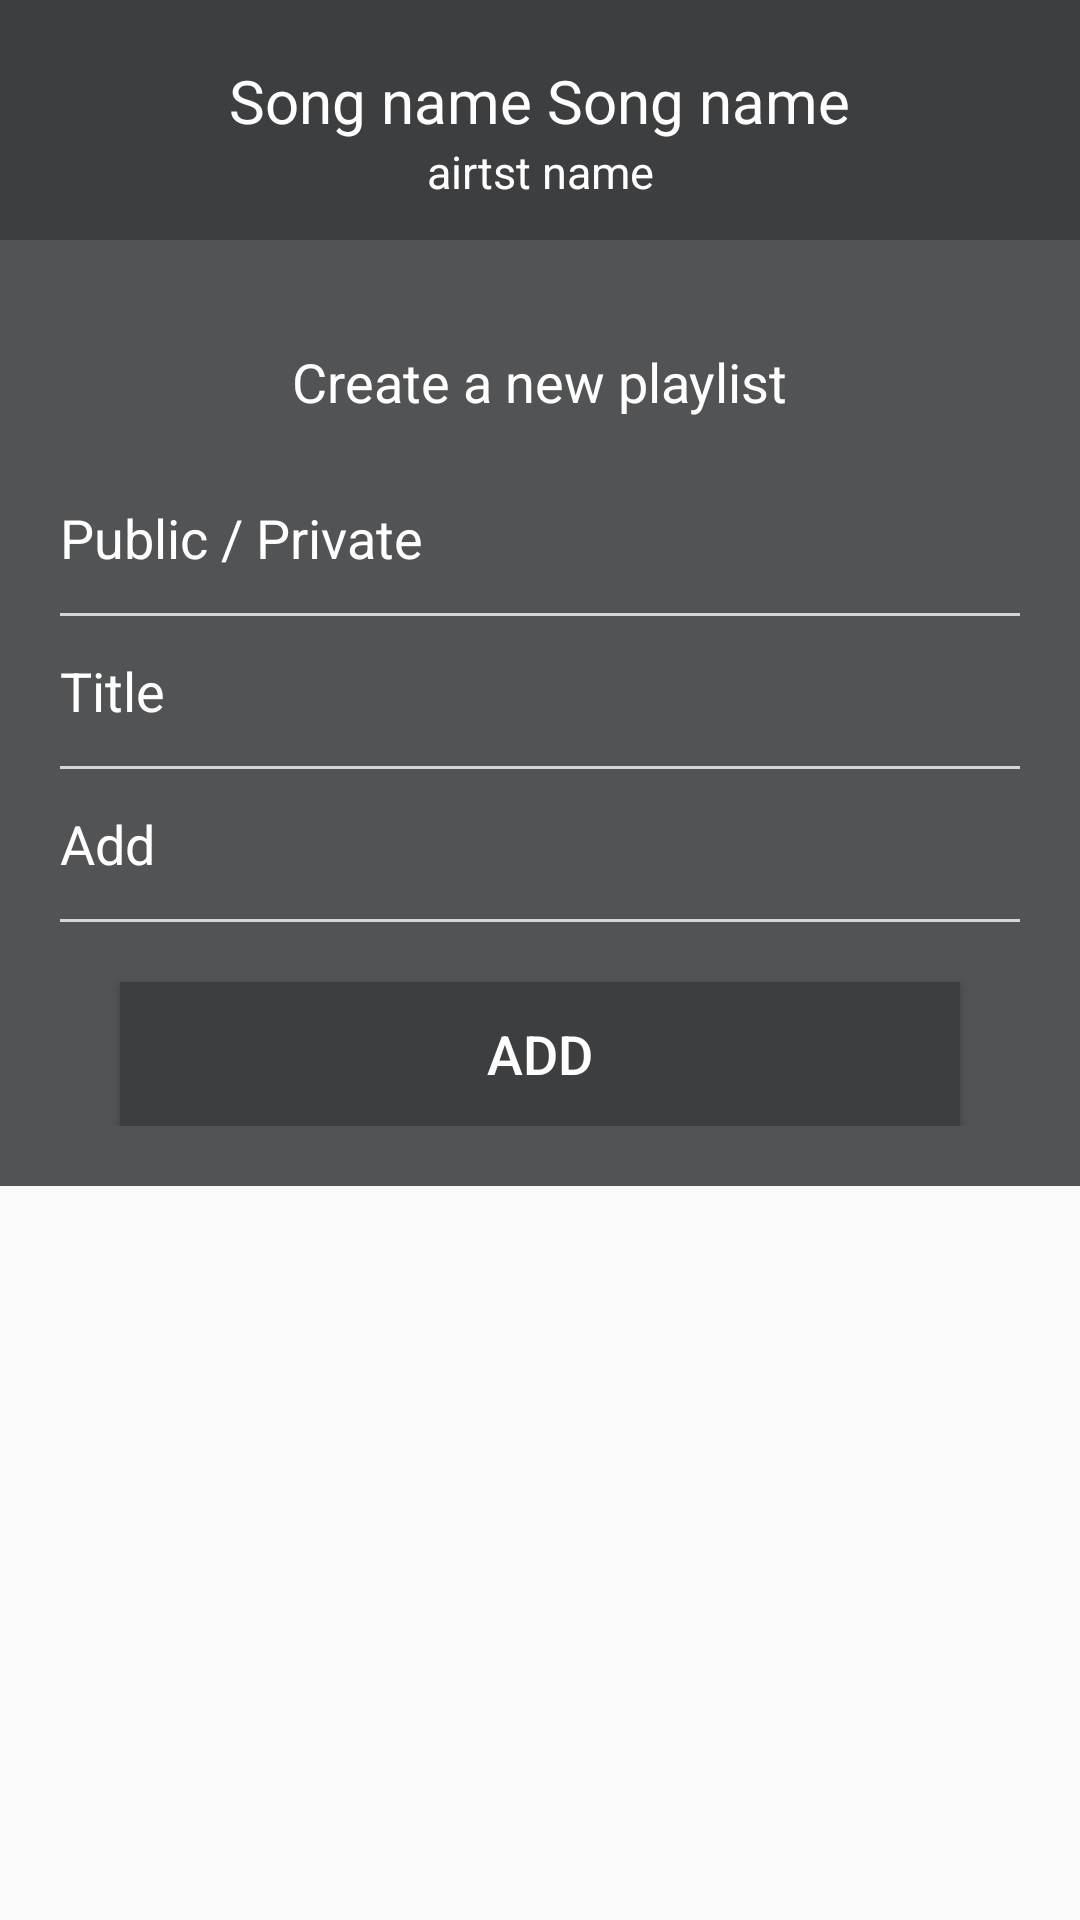

Write the Android layout XML for this screen, with the resource values it uses.
<!-- AndroidManifest.xml: application theme AppTheme -->
<!-- res/layout/createnewalbum.xml -->
<?xml version="1.0" encoding="utf-8"?>
<LinearLayout
    xmlns:android="http://schemas.android.com/apk/res/android"
    xmlns:app="http://schemas.android.com/apk/res-auto"
    android:layout_width="match_parent"
    android:layout_height="wrap_content"
    android:orientation="vertical">

    <LinearLayout
        android:layout_width="match_parent"
        android:orientation="vertical"
        android:padding="10dp"
        android:background="@color/App_color"
        android:layout_height="80dp">
        <TextView
            android:layout_width="wrap_content"
            android:textColor="@color/white"
            android:layout_gravity="center"
            android:gravity="center"
            android:textSize="20dp"
            android:layout_marginTop="10dp"
            android:text="Song name Song name"
            android:layout_height="wrap_content" />
        <TextView
            android:layout_width="wrap_content"
            android:textColor="@color/white"
            android:layout_gravity="center"
            android:gravity="center"
            android:textSize="15dp"
            android:text="airtst name"
            android:layout_height="wrap_content" />

    </LinearLayout>

    <LinearLayout
        android:layout_width="match_parent"
        android:orientation="vertical"
        android:padding="20dp"
        android:background="@color/Qubeuecolor"
        android:layout_height="wrap_content">

        <TextView
            android:layout_width="wrap_content"
            android:text="@string/Createanewplaylist"
            android:textColor="@color/white"
            android:layout_gravity="center"
            android:textSize="18dp"
            android:padding="15dp"
            android:layout_height="wrap_content" />







        <LinearLayout
            android:layout_width="match_parent"
            android:background="@color/Qubeuecolor"
            android:layout_height="50dp">



            <TextView
                android:layout_width="match_parent"
                android:layout_height="wrap_content"
                android:text="@string/PublicPrivate"
                android:textSize="18dp"
                android:gravity="left"
                android:drawableEnd="@drawable/chevron_down"
                android:paddingRight="10dp"
                android:layout_gravity="center"
                android:textColor="@color/white"/>
        </LinearLayout>

        <View
            android:layout_width="wrap_content"
            android:layout_height="1dp"
            android:background="@color/Textcolor"/>

        <LinearLayout
            android:layout_width="match_parent"
            android:background="@color/Qubeuecolor"
            android:layout_height="50dp">


            <TextView
                android:layout_width="match_parent"
                android:layout_height="wrap_content"
                android:text="@string/Title"
                android:textSize="18dp"
                android:gravity="left"
                android:layout_gravity="center"
                android:textColor="@color/white"/>
        </LinearLayout>

        <View
            android:layout_width="wrap_content"
            android:layout_height="1dp"
            android:background="@color/Textcolor"/>

        <LinearLayout
            android:layout_width="match_parent"
            android:background="@color/Qubeuecolor"
            android:layout_height="50dp">


            <TextView
                android:layout_width="wrap_content"
                android:layout_height="wrap_content"
                android:text="@string/Description"
                android:textSize="18dp"

                android:layout_gravity="center"
                android:textColor="@color/white"/>
        </LinearLayout>

        <View
            android:layout_width="wrap_content"
            android:layout_height="1dp"
            android:background="@color/Textcolor"/>


        <Button
            android:layout_width="match_parent"
            android:background="@color/App_color"
            android:text="@string/Add"
            android:layout_marginTop="20dp"
            android:textSize="18dp"
            android:layout_marginLeft="20dp"
            android:layout_marginRight="20dp"
            android:textColor="@color/white"
            android:layout_height="match_parent" />



    </LinearLayout>

</LinearLayout>
<!-- resources referenced by this layout -->
<resources>
  <color name="App_color">#3d3e40</color>
  <color name="Qubeuecolor">#525355</color>
  <color name="Textcolor">#d6d6d7</color>
  <color name="white">#ffffff</color>
  <string name="Add">Add</string>
  <string name="Createanewplaylist">Create a new playlist</string>
  <string name="Description">Add</string>
  <string name="PublicPrivate">Public / Private</string>
  <string name="Title">Title</string>
  <style name="AppTheme" parent="Theme.AppCompat.Light.NoActionBar">
          
          <item name="colorPrimary">@color/colorPrimary</item>
          <item name="colorPrimaryDark">@color/colorPrimaryDark</item>
          <item name="colorAccent">@color/colorAccent</item>
          <item name="android:listDivider">@color/white</item>
      </style>
  <color name="colorPrimary">#3F51B5</color>
  <color name="colorPrimaryDark">#3d3e40</color>
  <color name="colorAccent">#3d3e40</color>
</resources>
